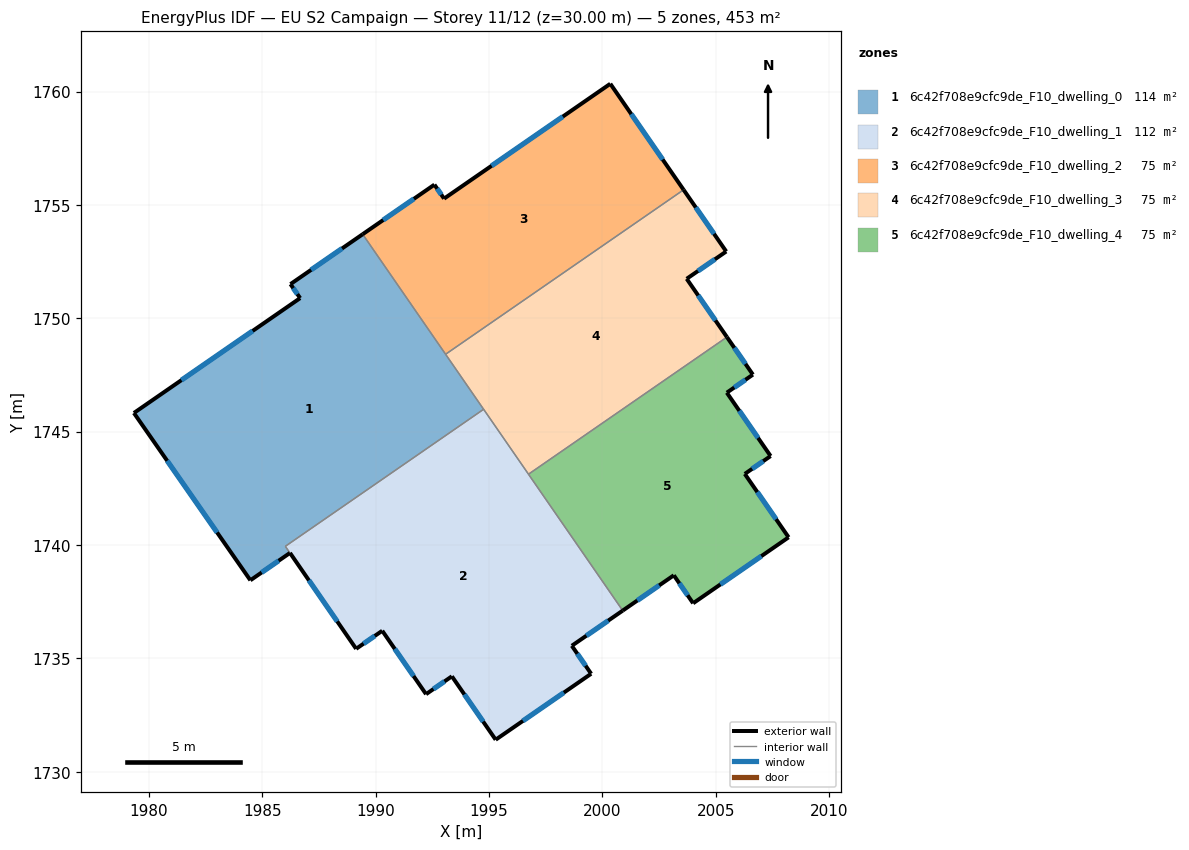
=== STOREY PLAN SPEC (per zone: floor XY polygon, exterior-wall plan segments, windows/doors) ===
zone 1: 6c42f708e9cfc9de_F10_dwelling_0  (113.9 m²)
  floor: (1989.43, 1753.71) (1994.77, 1745.99) (1986.02, 1739.94) (1986.22, 1739.65) (1984.48, 1738.44) (1979.34, 1745.82) (1986.67, 1750.89) (1986.24, 1751.51)
  exterior wall: (1986.67, 1750.89) – (1979.34, 1745.82)  [8.9 m]
    window: (1984.58, 1749.44) – (1981.43, 1747.27)  [4.9 m²]
  exterior wall: (1986.24, 1751.51) – (1986.67, 1750.89)  [0.8 m]
    window: (1986.37, 1751.33) – (1986.55, 1751.07)  [0.4 m²]
  exterior wall: (1989.43, 1753.71) – (1986.24, 1751.51)  [3.9 m]
    window: (1988.52, 1753.08) – (1987.16, 1752.13)  [2.1 m²]
  exterior wall: (1984.48, 1738.44) – (1986.22, 1739.65)  [2.1 m]
    window: (1984.98, 1738.79) – (1985.72, 1739.30)  [1.2 m²]
  exterior wall: (1979.34, 1745.82) – (1984.48, 1738.44)  [9.0 m]
    window: (1980.81, 1743.71) – (1983.01, 1740.55)  [5.0 m²]
  interior walls: 4
zone 2: 6c42f708e9cfc9de_F10_dwelling_1  (112.4 m²)
  floor: (1994.77, 1745.99) (2000.90, 1737.11) (1998.66, 1735.55) (1999.51, 1734.32) (1995.30, 1731.41) (1993.36, 1734.21) (1992.23, 1733.42) (1990.29, 1736.21) (1989.14, 1735.42) (1986.02, 1739.94)
  exterior wall: (1992.23, 1733.42) – (1993.36, 1734.21)  [1.4 m]
    window: (1992.55, 1733.64) – (1993.04, 1733.98)  [0.8 m²]
  exterior wall: (1990.29, 1736.21) – (1992.23, 1733.42)  [3.4 m]
    window: (1990.85, 1735.42) – (1991.67, 1734.22)  [1.9 m²]
  exterior wall: (1989.14, 1735.42) – (1990.29, 1736.21)  [1.4 m]
    window: (1989.47, 1735.65) – (1989.96, 1735.99)  [0.8 m²]
  exterior wall: (1998.66, 1735.55) – (2000.90, 1737.11)  [2.7 m]
    window: (1999.30, 1736.00) – (2000.26, 1736.66)  [1.5 m²]
  exterior wall: (1999.51, 1734.32) – (1998.66, 1735.55)  [1.5 m]
    window: (1999.27, 1734.67) – (1998.90, 1735.20)  [0.8 m²]
  exterior wall: (1995.30, 1731.41) – (1999.51, 1734.32)  [5.1 m]
    window: (1996.50, 1732.24) – (1998.31, 1733.49)  [2.8 m²]
  exterior wall: (1993.36, 1734.21) – (1995.30, 1731.41)  [3.4 m]
    window: (1993.92, 1733.41) – (1994.74, 1732.21)  [1.9 m²]
  exterior wall: (1986.22, 1739.65) – (1989.14, 1735.42)  [5.1 m]
    window: (1987.06, 1738.44) – (1988.31, 1736.63)  [2.8 m²]
  interior walls: 4
zone 3: 6c42f708e9cfc9de_F10_dwelling_2  (75.4 m²)
  floor: (2000.35, 1760.34) (2003.59, 1755.67) (1993.09, 1748.41) (1989.43, 1753.71) (1992.59, 1755.89) (1993.02, 1755.28)
  exterior wall: (1992.59, 1755.89) – (1989.43, 1753.71)  [3.8 m]
    window: (1991.69, 1755.27) – (1990.33, 1754.33)  [2.1 m²]
  exterior wall: (1993.02, 1755.28) – (1992.59, 1755.89)  [0.7 m]
    window: (1992.90, 1755.45) – (1992.72, 1755.72)  [0.4 m²]
  exterior wall: (2000.35, 1760.34) – (1993.02, 1755.28)  [8.9 m]
    window: (1998.26, 1758.90) – (1995.12, 1756.72)  [4.9 m²]
  exterior wall: (2003.59, 1755.67) – (2000.35, 1760.34)  [5.7 m]
    window: (2002.66, 1757.00) – (2001.28, 1759.01)  [3.1 m²]
  interior walls: 2
zone 4: 6c42f708e9cfc9de_F10_dwelling_3  (75.5 m²)
  floor: (2003.59, 1755.67) (2005.47, 1752.95) (2003.72, 1751.74) (2005.50, 1749.17) (1996.74, 1743.12) (1993.09, 1748.41)
  exterior wall: (2005.47, 1752.95) – (2003.59, 1755.67)  [3.3 m]
    window: (2004.93, 1753.72) – (2004.12, 1754.89)  [1.8 m²]
  exterior wall: (2003.72, 1751.74) – (2005.47, 1752.95)  [2.1 m]
    window: (2004.22, 1752.09) – (2004.97, 1752.60)  [1.2 m²]
  exterior wall: (2005.50, 1749.17) – (2003.72, 1751.74)  [3.1 m]
    window: (2004.99, 1749.90) – (2004.23, 1751.01)  [1.7 m²]
  interior walls: 4
zone 5: 6c42f708e9cfc9de_F10_dwelling_4  (75.4 m²)
  floor: (2006.64, 1747.51) (2005.49, 1746.72) (2007.42, 1743.92) (2006.29, 1743.13) (2008.22, 1740.34) (2004.01, 1737.43) (2003.16, 1738.66) (2000.90, 1737.11) (1996.74, 1743.12) (2005.50, 1749.17)
  exterior wall: (2006.29, 1743.13) – (2007.42, 1743.92)  [1.4 m]
    window: (2006.61, 1743.36) – (2007.10, 1743.70)  [0.8 m²]
  exterior wall: (2008.22, 1740.34) – (2006.29, 1743.13)  [3.4 m]
    window: (2007.67, 1741.14) – (2006.84, 1742.34)  [1.9 m²]
  exterior wall: (2004.01, 1737.43) – (2008.22, 1740.34)  [5.1 m]
    window: (2005.21, 1738.26) – (2007.02, 1739.51)  [2.8 m²]
  exterior wall: (2003.16, 1738.66) – (2004.01, 1737.43)  [1.5 m]
    window: (2003.40, 1738.31) – (2003.76, 1737.78)  [0.8 m²]
  exterior wall: (2000.90, 1737.11) – (2003.16, 1738.66)  [2.7 m]
    window: (2001.55, 1737.55) – (2002.51, 1738.22)  [1.5 m²]
  exterior wall: (2006.64, 1747.51) – (2005.50, 1749.17)  [2.0 m]
    window: (2006.32, 1747.99) – (2005.83, 1748.70)  [1.1 m²]
  exterior wall: (2005.49, 1746.72) – (2006.64, 1747.51)  [1.4 m]
    window: (2005.82, 1746.95) – (2006.32, 1747.29)  [0.8 m²]
  exterior wall: (2007.42, 1743.92) – (2005.49, 1746.72)  [3.4 m]
    window: (2006.87, 1744.72) – (2006.05, 1745.92)  [1.9 m²]
  interior walls: 2

=== DERIVED (storey summary) ===
Building: EU S2 Campaign
Storey: 11 of 12  (floor level z = 30.00 m)
Storey gross floor area: 452.7 m²
Zones on this storey: 5
  - 6c42f708e9cfc9de_F10_dwelling_0: floor 113.9 m²; exterior wall 24.6 m (73.9 m²); 5 window(s) 13.6 m²; WWR 18.4%
  - 6c42f708e9cfc9de_F10_dwelling_1: floor 112.4 m²; exterior wall 24.1 m (72.2 m²); 8 window(s) 13.3 m²; WWR 18.4%
  - 6c42f708e9cfc9de_F10_dwelling_2: floor 75.4 m²; exterior wall 19.2 m (57.6 m²); 4 window(s) 10.6 m²; WWR 18.4%
  - 6c42f708e9cfc9de_F10_dwelling_3: floor 75.5 m²; exterior wall 8.6 m (25.7 m²); 3 window(s) 4.7 m²; WWR 18.4%
  - 6c42f708e9cfc9de_F10_dwelling_4: floor 75.4 m²; exterior wall 21.0 m (62.9 m²); 8 window(s) 11.5 m²; WWR 18.4%
Zone adjacency (shared interzone walls):
  - 6c42f708e9cfc9de_F10_dwelling_0 ↔ 6c42f708e9cfc9de_F10_dwelling_1
  - 6c42f708e9cfc9de_F10_dwelling_0 ↔ 6c42f708e9cfc9de_F10_dwelling_2
  - 6c42f708e9cfc9de_F10_dwelling_0 ↔ 6c42f708e9cfc9de_F10_dwelling_3
  - 6c42f708e9cfc9de_F10_dwelling_1 ↔ 6c42f708e9cfc9de_F10_dwelling_3
  - 6c42f708e9cfc9de_F10_dwelling_1 ↔ 6c42f708e9cfc9de_F10_dwelling_4
  - 6c42f708e9cfc9de_F10_dwelling_2 ↔ 6c42f708e9cfc9de_F10_dwelling_3
  - 6c42f708e9cfc9de_F10_dwelling_3 ↔ 6c42f708e9cfc9de_F10_dwelling_4